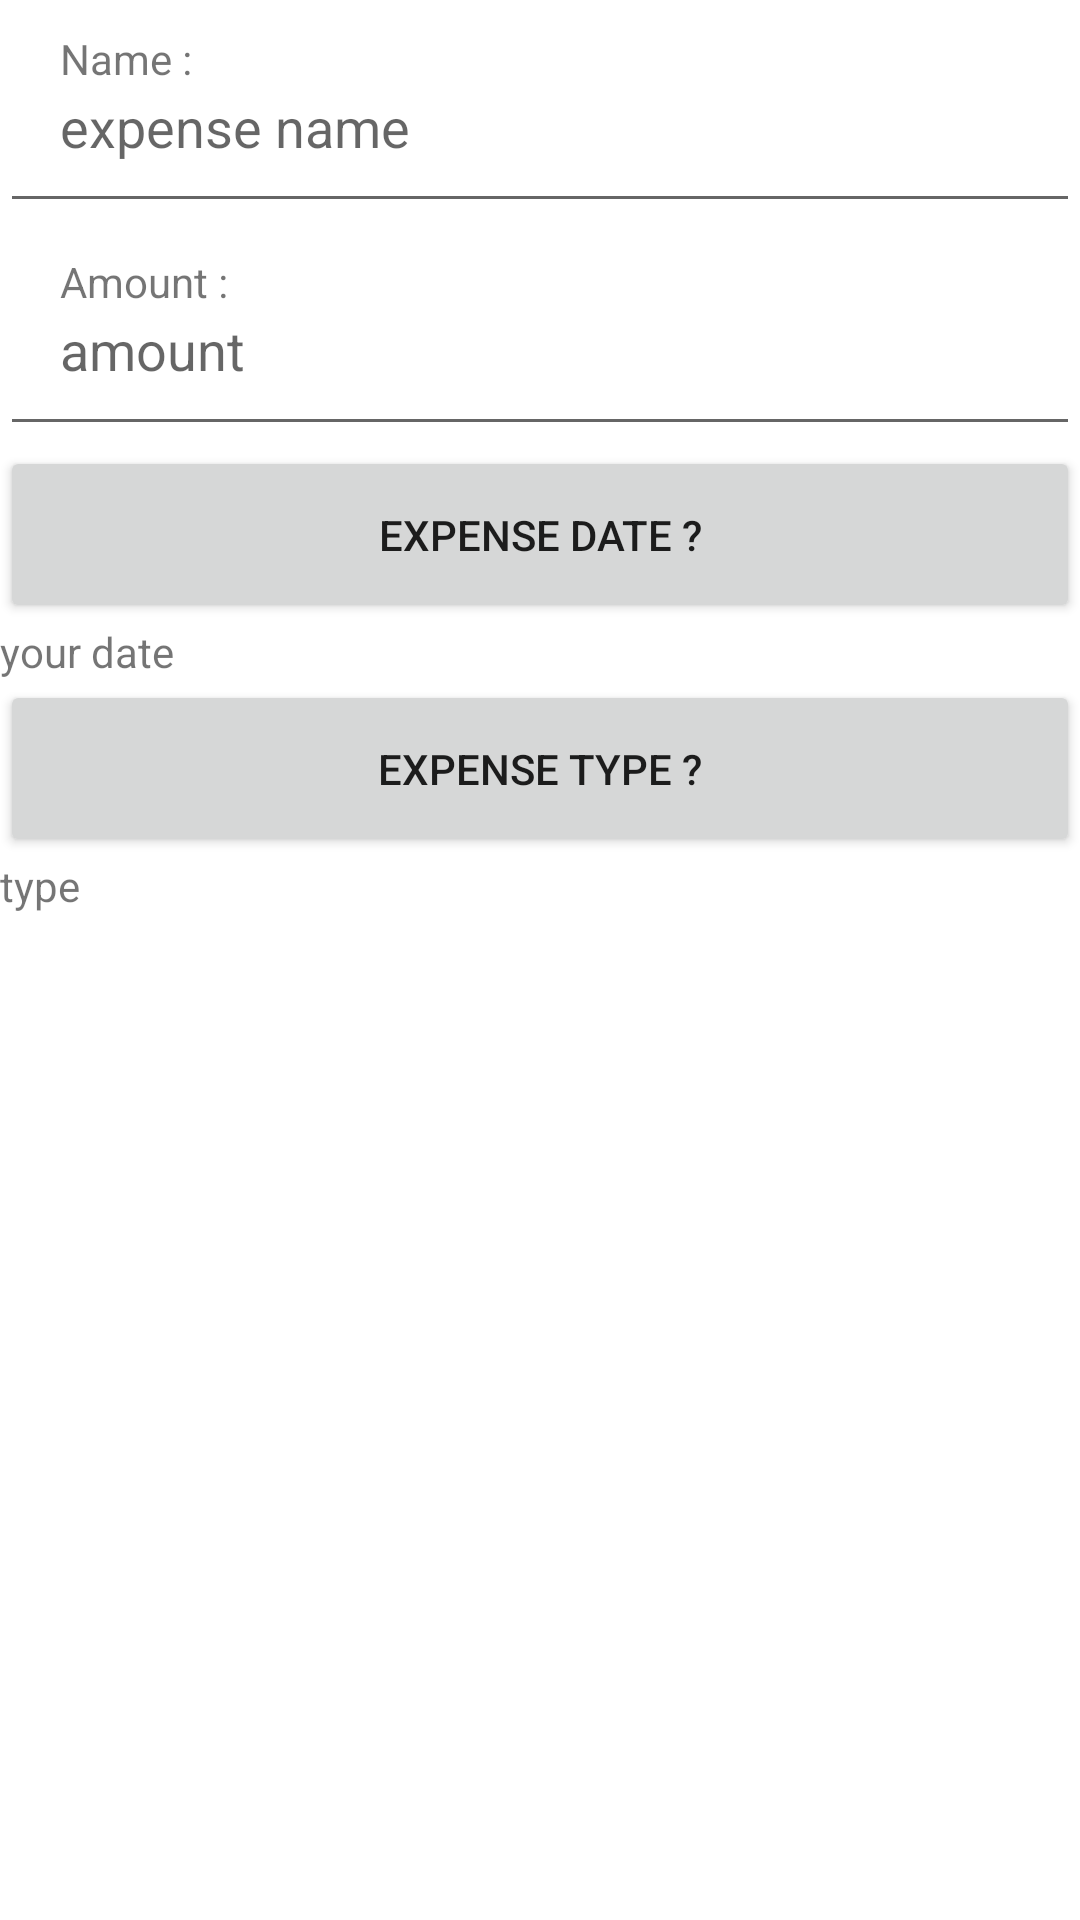

Here is an Android app screen rendered from its layout file. Give the layout XML and the strings, colors and styles it references.
<!-- AndroidManifest.xml: application theme Theme.EVO4_AND -->
<!-- res/layout/activity_add_expense.xml -->
<?xml version="1.0" encoding="utf-8"?>
<androidx.constraintlayout.widget.ConstraintLayout xmlns:android="http://schemas.android.com/apk/res/android"
    xmlns:app="http://schemas.android.com/apk/res-auto"
    xmlns:tools="http://schemas.android.com/tools"
    android:layout_width="match_parent"
    android:layout_height="match_parent"
    tools:context=".AddExpenseActivity">


    <TextView
        android:layout_width="wrap_content"
        android:layout_height="wrap_content"
        android:id="@+id/nameLb"
        android:text="Name :"
        app:layout_constraintTop_toTopOf="parent"
        app:layout_constraintStart_toStartOf="parent"
        android:layout_marginTop="10dp"
        android:layout_marginLeft="20dp"/>

    <com.google.android.material.textfield.TextInputEditText
        android:layout_width="match_parent"
        android:layout_height="wrap_content"
        android:id="@+id/txtFieldname"
        android:padding="20dp"
        app:layout_constraintTop_toTopOf="@id/nameLb"
        android:hint="expense name"/>

    <TextView
        android:layout_width="wrap_content"
        android:layout_height="wrap_content"
        android:id="@+id/valueLb"
        android:text="Amount :"
        app:layout_constraintTop_toBottomOf="@id/txtFieldname"
        app:layout_constraintStart_toStartOf="parent"
        android:layout_marginTop="10dp"
        android:layout_marginLeft="20dp"/>

    <com.google.android.material.textfield.TextInputEditText
        android:layout_width="match_parent"
        android:layout_height="wrap_content"
        android:id="@+id/txtFieldValue"
        android:padding="20dp"
        app:layout_constraintTop_toTopOf="@id/valueLb"
        android:hint="amount"/>



    <Button
        android:layout_width="match_parent"
        android:layout_height="wrap_content"
        android:id="@+id/txtFieldDate"
        android:padding="20dp"
        app:layout_constraintTop_toBottomOf="@id/txtFieldValue"
        android:text="Expense date ?"/>

    <TextView
        android:layout_width="match_parent"
        android:layout_height="wrap_content"
        app:layout_constraintTop_toBottomOf="@id/txtFieldDate"
        android:text="your date"
        android:id="@+id/datelb"/>

    <Button
        android:layout_width="match_parent"
        android:layout_height="wrap_content"
        android:id="@+id/txtFieldType"
        android:padding="20dp"
        app:layout_constraintTop_toBottomOf="@id/datelb"
        android:text="Expense type ?"/>

    <TextView
        android:layout_width="match_parent"
        android:layout_height="wrap_content"
        app:layout_constraintTop_toBottomOf="@id/txtFieldType"
        android:text="type"
        android:id="@+id/typelb"/>

</androidx.constraintlayout.widget.ConstraintLayout>
<!-- resources referenced by this layout -->
<resources>
  <style name="Theme.EVO4_AND" parent="Theme.MaterialComponents.DayNight.DarkActionBar">
          
          <item name="colorPrimary">@color/purple_500</item>
          <item name="colorPrimaryVariant">@color/purple_700</item>
          <item name="colorOnPrimary">@color/white</item>
          
          <item name="colorSecondary">@color/teal_200</item>
          <item name="colorSecondaryVariant">@color/teal_700</item>
          <item name="colorOnSecondary">@color/black</item>
          
          <item name="android:statusBarColor">?attr/colorPrimaryVariant</item>
          
      </style>
  <!-- not gathered from this repository: default colours our renderer supplied (Android Studio template values) -->
  <color name="purple_500">#FF6200EE</color>
  <color name="purple_700">#FF3700B3</color>
  <color name="teal_200">#FF03DAC5</color>
  <color name="teal_700">#FF018786</color>
  <color name="black">#FF000000</color>
  <color name="white">#FFFFFFFF</color>
</resources>
